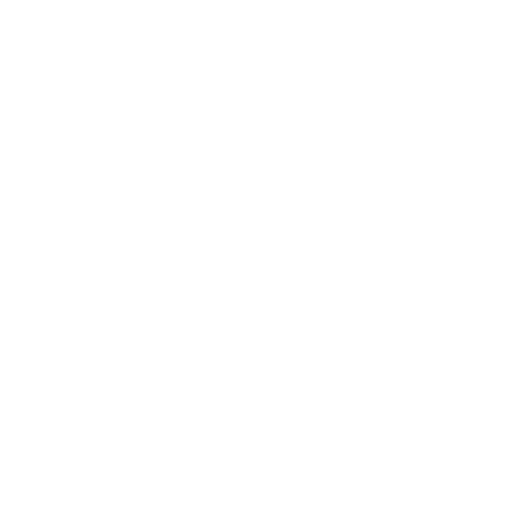
t = 0.00 s
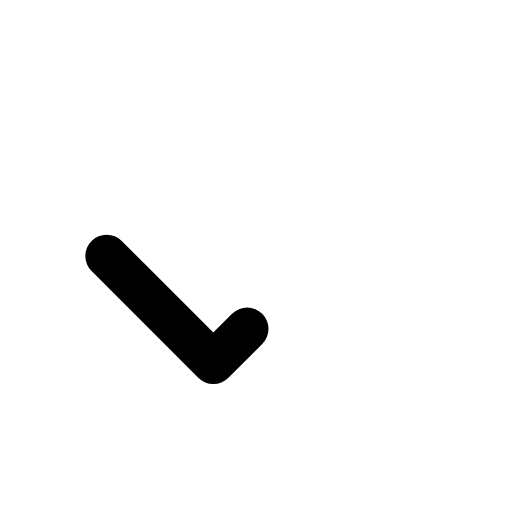
t = 0.11 s
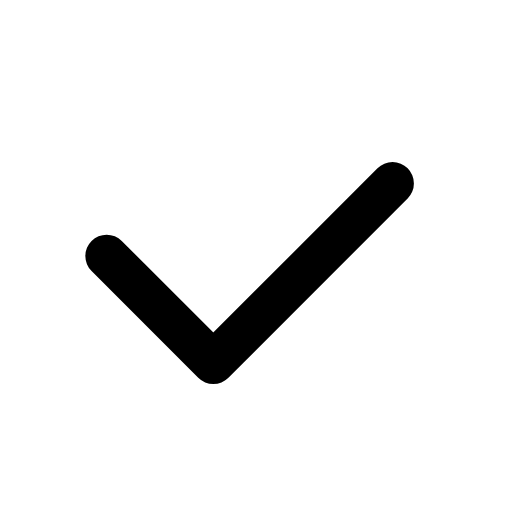
t = 0.32 s
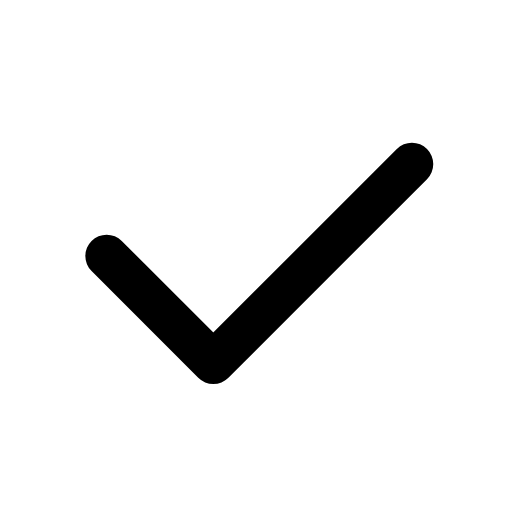
t = 0.43 s
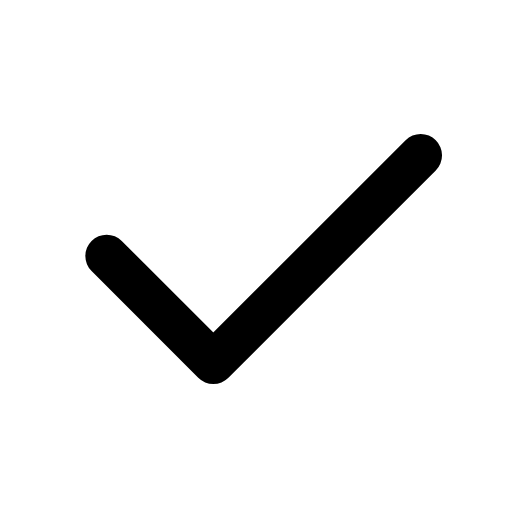
t = 0.53 s
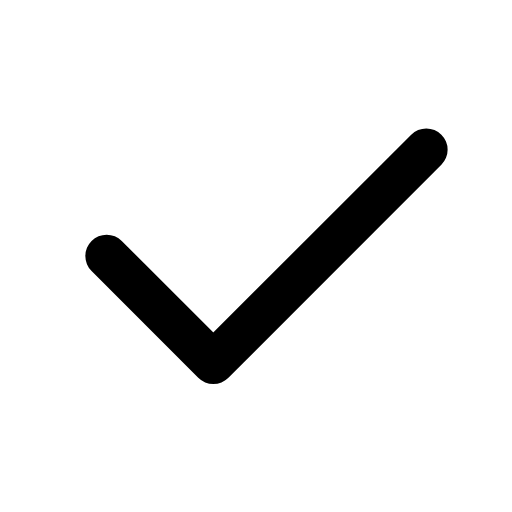
t = 0.74 s

The animated SVG that drew these frames (rendered in a browser with its animation timeline set to each time). Animation: 4 CSS @keyframes rules; one cycle of 0.85 s, repeats indefinitely.

<svg xmlns="http://www.w3.org/2000/svg" viewBox="0 0 24 24" width="96" height="96" role="img" aria-label="Simple Checked Icon — تم" data-icon="simple-checked-icon">
  <title>Simple Checked Icon — تم</title>
<style>
  .a{fill:none;stroke:currentColor;stroke-width:2;stroke-linecap:round;stroke-linejoin:round;
     stroke-dasharray:1;stroke-dashoffset:1;animation:draw 0.85s cubic-bezier(.25,.9,.25,1) both}
  .d{fill:var(--icon-accent,currentColor);stroke:none;transform-box:fill-box;transform-origin:center;
     animation:dotIn .35s ease-out both,dotPulse 0.83s infinite ease-in-out}
  .f{fill:currentColor;stroke:none;animation:fadeIn .45s ease-out both}
  @keyframes draw{to{stroke-dashoffset:0}}
  @keyframes dotIn{from{opacity:0;transform:scale(.4)}to{opacity:1;transform:scale(1)}}
  @keyframes dotPulse{0%,100%{opacity:.55}50%{opacity:1}}
  @keyframes fadeIn{from{opacity:0}to{opacity:1}}
  @media (prefers-reduced-motion:reduce){.a{animation:none;stroke-dashoffset:0}.d,.f{animation:none}}
</style>
  <path class="a" pathLength="1" d="M5 12l5 5l10 -10" style="animation-delay:0.0s"/>
</svg>
